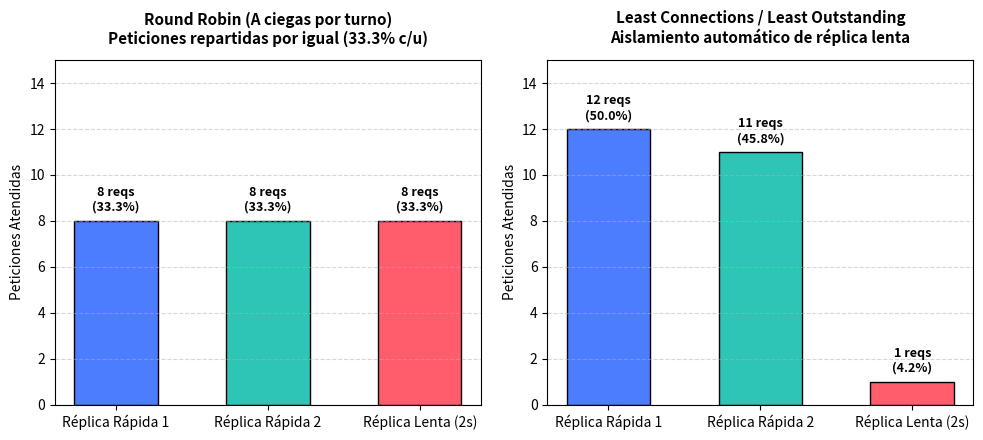
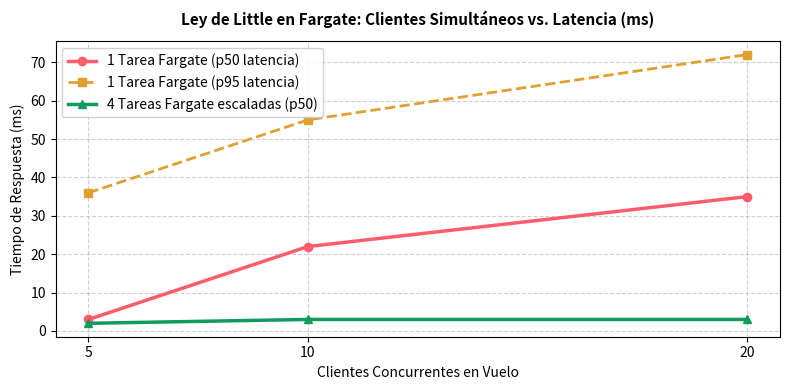

These charts were generated, in order, by the following Python code:
import os
import matplotlib.pyplot as plt
import numpy as np

os.makedirs("docs/graficos", exist_ok=True)

# 1. Gráfico: Round Robin vs Least Connections
fig, (ax1, ax2) = plt.subplots(1, 2, figsize=(10, 4.5))

categorias = ['Réplica Rápida 1', 'Réplica Rápida 2', 'Réplica Lenta (2s)']
round_robin_reqs = [8, 8, 8]
least_conn_reqs = [12, 11, 1]

colores = ['#4C7DFF', '#2EC4B6', '#FF5C6C']

# Subplot 1: Round Robin
bars1 = ax1.bar(categorias, round_robin_reqs, color=colores, width=0.55, edgecolor='black', linewidth=1)
ax1.set_title("Round Robin (A ciegas por turno)\nPeticiones repartidas por igual (33.3% c/u)", fontsize=11, fontweight='bold', pad=12)
ax1.set_ylabel("Peticiones Atendidas", fontsize=10)
ax1.set_ylim(0, 15)
for bar in bars1:
    yval = bar.get_height()
    ax1.text(bar.get_x() + bar.get_width()/2.0, yval + 0.3, f"{yval} reqs\n({yval/24*100:.1f}%)", ha='center', va='bottom', fontsize=9, fontweight='bold')
ax1.grid(axis='y', linestyle='--', alpha=0.5)

# Subplot 2: Least Connections / Least Outstanding Requests
bars2 = ax2.bar(categorias, least_conn_reqs, color=colores, width=0.55, edgecolor='black', linewidth=1)
ax2.set_title("Least Connections / Least Outstanding\nAislamiento automático de réplica lenta", fontsize=11, fontweight='bold', pad=12)
ax2.set_ylabel("Peticiones Atendidas", fontsize=10)
ax2.set_ylim(0, 15)
for bar in bars2:
    yval = bar.get_height()
    ax2.text(bar.get_x() + bar.get_width()/2.0, yval + 0.3, f"{yval} reqs\n({yval/24*100:.1f}%)", ha='center', va='bottom', fontsize=9, fontweight='bold')
ax2.grid(axis='y', linestyle='--', alpha=0.5)

plt.tight_layout()
fig.savefig("docs/graficos/comparativa_algoritmos.png", dpi=300)
plt.close(fig)

# 2. Gráfico: Ley de Little y Saturación de CPU en 1 Tarea vs 4 Tareas
fig2, ax = plt.subplots(figsize=(8, 4))
clientes = [5, 10, 20]
p50_1tarea = [3, 22, 35]
p95_1tarea = [36, 55, 72]
p50_4tareas = [2, 3, 3]

ax.plot(clientes, p50_1tarea, marker='o', linewidth=2.5, color='#FF5C6C', label='1 Tarea Fargate (p50 latencia)')
ax.plot(clientes, p95_1tarea, marker='s', linewidth=2, linestyle='--', color='#E0A030', label='1 Tarea Fargate (p95 latencia)')
ax.plot(clientes, p50_4tareas, marker='^', linewidth=2.5, color='#139A5E', label='4 Tareas Fargate escaladas (p50)')

ax.set_title("Ley de Little en Fargate: Clientes Simultáneos vs. Latencia (ms)", fontsize=11, fontweight='bold', pad=12)
ax.set_xlabel("Clientes Concurrentes en Vuelo", fontsize=10)
ax.set_ylabel("Tiempo de Respuesta (ms)", fontsize=10)
ax.set_xticks(clientes)
ax.grid(True, linestyle='--', alpha=0.6)
ax.legend(frameon=True, facecolor='white', framealpha=0.9)

plt.tight_layout()
fig2.savefig("docs/graficos/ley_de_little_escalabilidad.png", dpi=300)
plt.close(fig2)

print("Gráficos generados correctamente en docs/graficos/")
